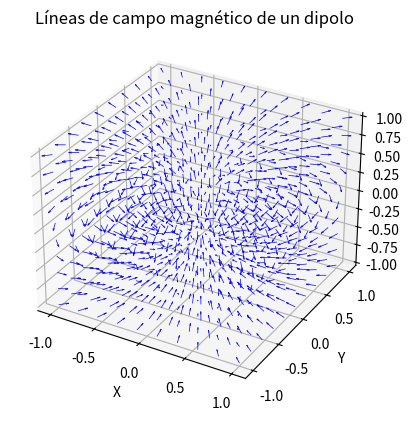

Source code (Python):
import numpy as np
import matplotlib.pyplot as plt
from mpl_toolkits.mplot3d import Axes3D

def magnetic_dipole_field(x, y, z, m_x, m_y, m_z):
    mu_0 = 4 * np.pi * 1e-7  # Permeabilidad magnética del vacío
    r = np.sqrt(x**2 + y**2 + z**2)
    r_cubed = r**3

    # Calcular las componentes del campo magnético
    B_x = (3 * x * (x * m_x + y * m_y + z * m_z) - r**2 * m_x) / r_cubed
    B_y = (3 * y * (x * m_x + y * m_y + z * m_z) - r**2 * m_y) / r_cubed
    B_z = (3 * z * (x * m_x + y * m_y + z * m_z) - r**2 * m_z) / r_cubed

    B_x *= mu_0 / (4 * np.pi)
    B_y *= mu_0 / (4 * np.pi)
    B_z *= mu_0 / (4 * np.pi)

    return B_x, B_y, B_z

# Parámetros del dipolo magnético
m_x, m_y, m_z = 0, 0, 1e-6

# Calcular el campo magnético en un espacio 3D
grid_size = 10
x_values = np.linspace(-1, 1, grid_size)
y_values = np.linspace(-1, 1, grid_size)
z_values = np.linspace(-1, 1, grid_size)
X, Y, Z = np.meshgrid(x_values, y_values, z_values)
B_x_values, B_y_values, B_z_values = magnetic_dipole_field(X, Y, Z, m_x, m_y, m_z)

# Graficar las líneas de campo magnético en 3D
fig = plt.figure()
ax = fig.add_subplot(111, projection='3d')

# Normalizar vectores para que las flechas tengan la misma longitud
magnitude = np.sqrt(B_x_values**2 + B_y_values**2 + B_z_values**2)
B_x_norm = B_x_values / magnitude
B_y_norm = B_y_values / magnitude
B_z_norm = B_z_values / magnitude

ax.quiver(X, Y, Z, B_x_norm, B_y_norm, B_z_norm, length=0.1, color='b', linewidth=0.5)

ax.set_xlabel('X')
ax.set_ylabel('Y')
ax.set_zlabel('Z')
ax.set_title('Líneas de campo magnético de un dipolo')

plt.show()
